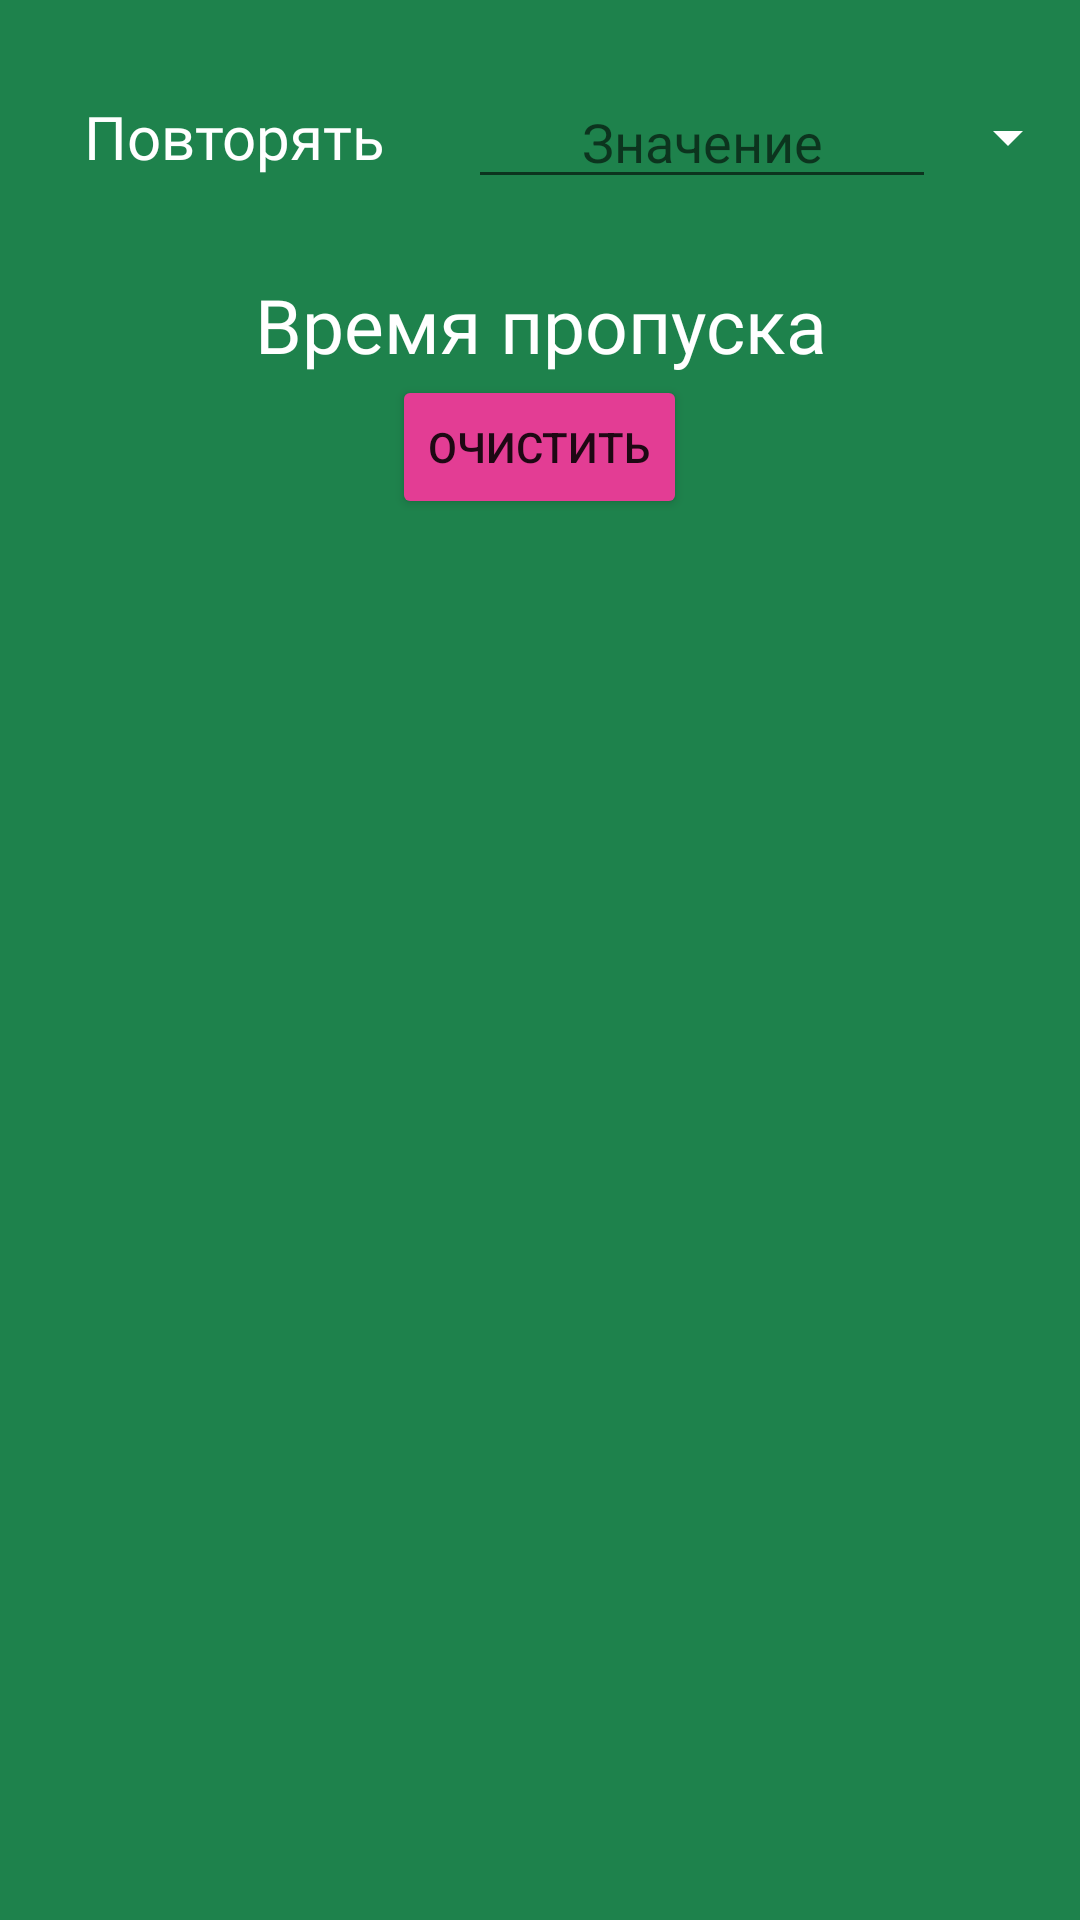

Here is an Android app screen rendered from its layout file. Give the layout XML and the strings, colors and styles it references.
<!-- AndroidManifest.xml: application theme Theme.NevaKeto -->
<!-- res/layout/activity_create_water_notification.xml -->
<RelativeLayout xmlns:android="http://schemas.android.com/apk/res/android"
    xmlns:app="http://schemas.android.com/apk/res-auto"
    xmlns:tools="http://schemas.android.com/tools"
    android:layout_width="match_parent"
    android:layout_height="match_parent"
    style="@style/ActivityStyle"
    tools:context=".CreateWaterNotificationActivity">

    <ScrollView
        android:id="@+id/skipTimesScrollContainer"
        android:layout_width="match_parent"
        android:layout_height="450dp"
        android:layout_marginTop="5dp"
        android:layout_below="@id/clearSkipTimes">

        <LinearLayout
            android:id="@+id/skipTimesContainer"
            android:layout_width="match_parent"
            android:layout_height="450dp"
            android:orientation="vertical">

        </LinearLayout>

    </ScrollView>

    <LinearLayout
        android:id="@+id/repeatContainer"
        android:layout_marginTop="25dp"
        android:layout_width="match_parent"
        android:layout_height="wrap_content"
        android:orientation="horizontal">


        <TextView
            android:id="@+id/textView18"
            android:layout_width="0dp"
            android:layout_height="wrap_content"
            android:layout_gravity="center"
            android:gravity="center"
            android:layout_weight="1"
            style="@style/commonLabelsSmall"
            android:text="@string/ValueLabel" />

        <EditText
            android:id="@+id/ValueLabel"
            android:layout_width="0dp"
            android:layout_height="wrap_content"
            android:layout_weight="1"
            android:layout_gravity="center"
            android:hint="Значение"
            android:gravity="center"
            android:textColor="@color/white"
            android:ems="10"
            android:inputType="numberSigned"
            android:text="" />

        <Spinner
            android:id="@+id/TimeSelectingSpinner"
            android:layout_width="wrap_content"
            android:layout_height="match_parent"
            style="@style/GreetingTextStyle"

            android:backgroundTint="@color/white"
            app:layout_constraintStart_toEndOf="@+id/ValueLabel"
            app:layout_constraintTop_toTopOf="parent" />
    </LinearLayout>

    <TextView
        android:id="@+id/textView20"
        android:layout_width="match_parent"
        android:layout_height="wrap_content"
        android:layout_below="@id/repeatContainer"
        android:layout_marginTop="25dp"
        android:gravity="center"
        style="@style/commonLabels"
        android:text="Время пропуска" />

    <Button
        android:id="@+id/clearSkipTimes"
        android:layout_width="wrap_content"
        android:layout_height="wrap_content"
        android:layout_centerHorizontal="true"
        android:backgroundTint="@color/cerise"
        android:layout_below="@id/textView20"

        android:text="@string/ClearButton" />

    <ImageButton
        android:id="@+id/ApplyWaterButton"
        android:layout_width="wrap_content"
        android:layout_height="wrap_content"
        app:srcCompat="@mipmap/button_ok_white_foreground"
        android:layout_below="@id/skipTimesScrollContainer"
        android:layout_centerHorizontal="true"
        android:background="@color/transparent"/>

</RelativeLayout>
<!-- resources referenced by this layout -->
<resources>
  <color name="cerise">#e33d94</color>
  <color name="transparent">#00000000</color>
  <color name="white">#FFFFFFFF</color>
  <string name="ClearButton">Очистить</string>
  <string name="ValueLabel">Повторять</string>
  <style name="ActivityStyle">
          <item name="android:background">@color/salem</item>
          <item name="android:statusBarColor">@color/salem</item>
          <item name="colorPrimaryDark">@color/salemdark</item>
          <item name="colorPrimary">@color/salem</item>
          <item name="android:navigationBarColor">@color/salemdark</item>
      </style>
  <style name="GreetingTextStyle" parent="@style/TextAppearance.AppCompat">
          
          <item name="android:textColor">@color/white</item>
          
          <item name="android:gravity">center</item>
      </style>
  <style name="commonLabels">
          <item name="android:fontFamily">@font/pragmatica_common</item>
          <item name="android:textColor">@color/white</item>
          <item name="android:textSize">25sp</item>
      </style>
  <style name="commonLabelsSmall">
          <item name="android:fontFamily">@font/pragmatica_common</item>
          <item name="android:textColor">@color/white</item>
          <item name="android:textSize">20sp</item>
      </style>
  <style name="Theme.NevaKeto" parent="Theme.MaterialComponents.DayNight.NoActionBar">
          
          <item name="colorPrimary">@color/LightGreen</item>
          <item name="colorPrimaryVariant">@color/LighterGreen</item>
          <item name="colorOnPrimary">@color/white</item>
          
          <item name="colorSecondary">@color/cerise</item>
          <item name="colorSecondaryVariant">@color/cerisedark</item>
          <item name="colorOnSecondary">@color/black</item>
          
          <item name="android:statusBarColor" tools:targetApi="l">@color/salemdark</item>
          
      </style>
  <color name="salem">#1e824c</color>
  <color name="salemdark">#196b3f</color>
  <color name="LightGreen">#78d159</color>
  <color name="LighterGreen">#69ff33</color>
  <color name="cerisedark">#A3316D</color>
  <color name="black">#FF000000</color>
</resources>
